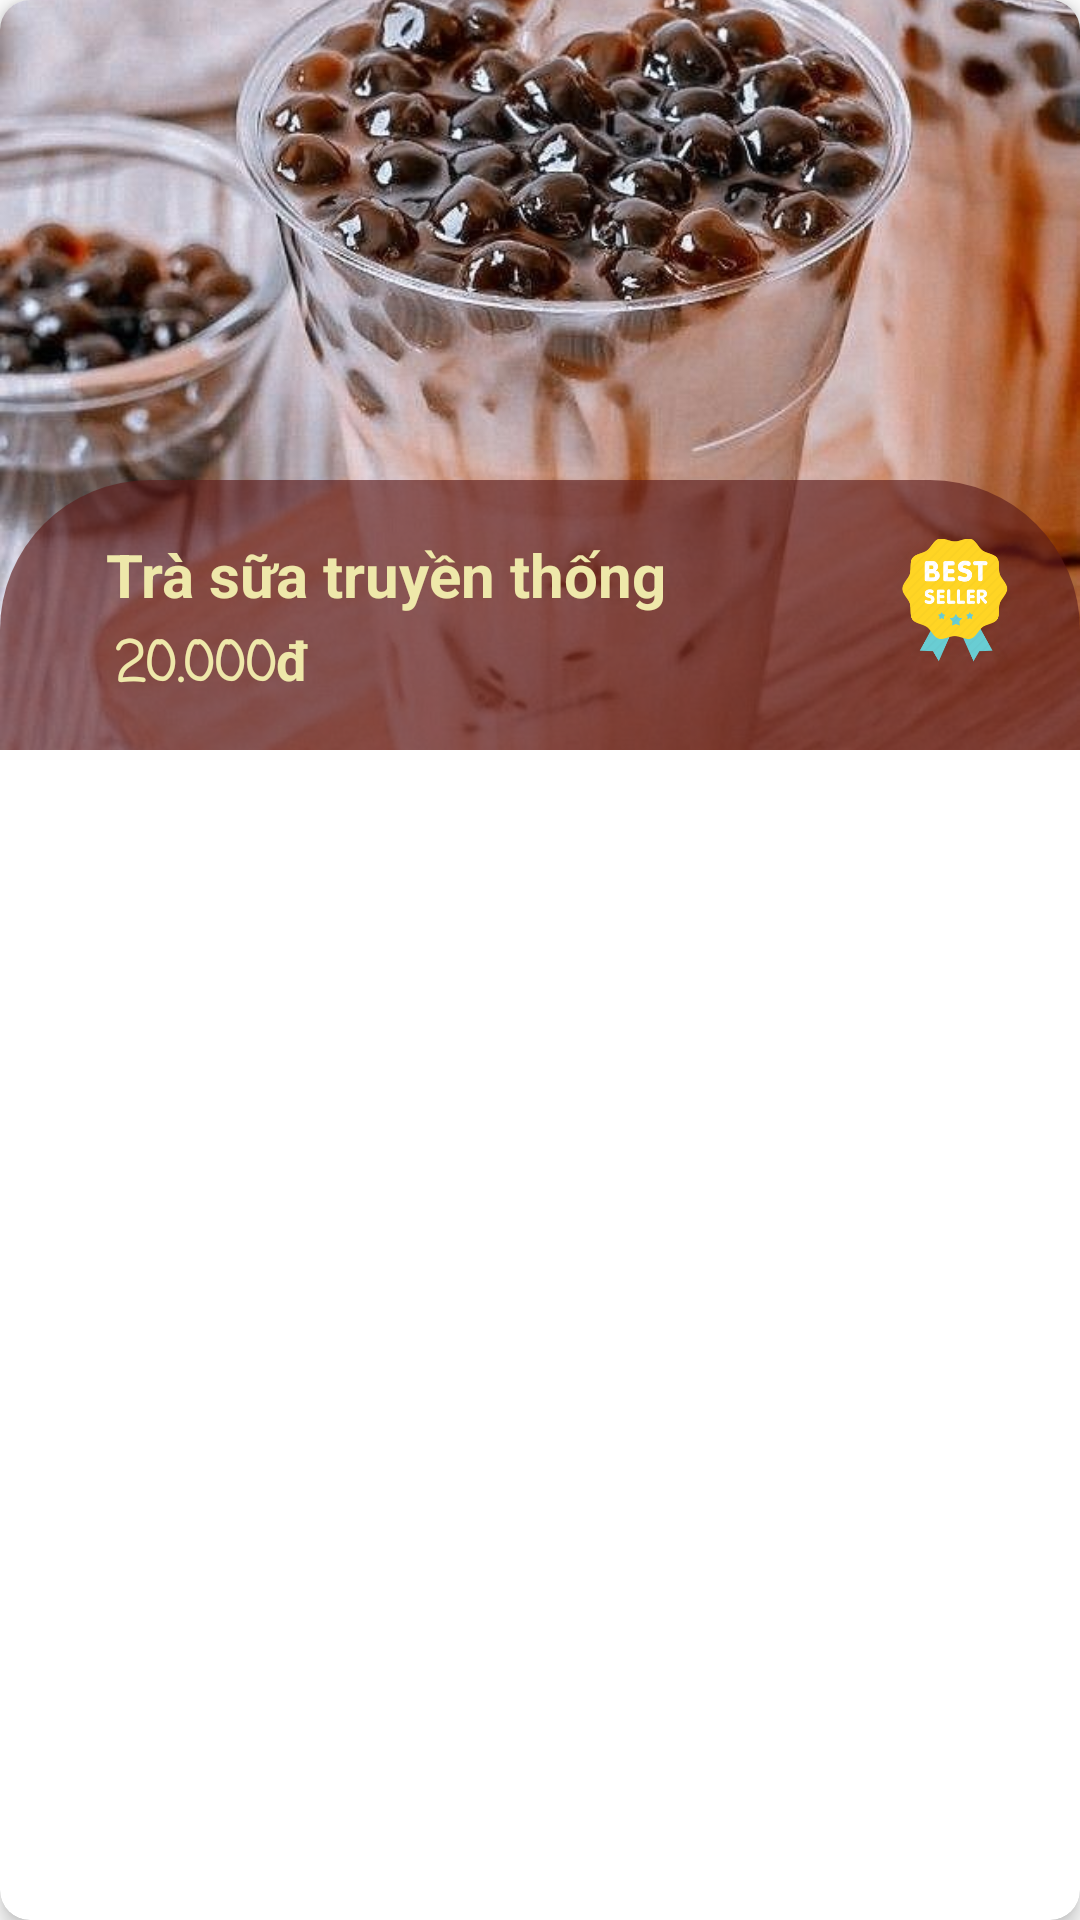

Android layout source for this screen:
<!-- AndroidManifest.xml: application theme Theme.Ordering -->
<!-- res/layout/home_vertical_item.xml -->
<?xml version="1.0" encoding="utf-8"?>
<androidx.cardview.widget.CardView xmlns:android="http://schemas.android.com/apk/res/android"
    xmlns:tools="http://schemas.android.com/tools"
    android:layout_width="match_parent"
    android:layout_height="wrap_content"
    xmlns:app="http://schemas.android.com/apk/res-auto"
    android:layout_margin="9dp"
    app:cardCornerRadius="10dp"
    app:cardElevation="4dp">

    <androidx.constraintlayout.widget.ConstraintLayout
        android:layout_width="match_parent"
        android:layout_height="wrap_content">
        <ImageView
            android:id="@+id/ver_img"
            android:layout_width="match_parent"
            android:layout_height="250dp"
            android:scaleType="centerCrop"
            android:src="@drawable/bubble_tea_1"
            app:layout_constraintBottom_toBottomOf="parent"
            app:layout_constraintEnd_toEndOf="parent"
            app:layout_constraintStart_toStartOf="parent"
            app:layout_constraintTop_toTopOf="parent"/>
        <androidx.constraintlayout.widget.ConstraintLayout
            android:layout_width="match_parent"
            android:layout_height="90dp"
            android:id="@+id/constraintLayout"
            android:background="@drawable/round_bg"
            app:layout_constraintBottom_toBottomOf="parent"
            app:layout_constraintEnd_toEndOf="parent"
            app:layout_constraintStart_toStartOf="parent"
            app:layout_constraintTop_toTopOf="parent"
            app:layout_constraintVertical_bias="1">

            <TextView
                android:id="@+id/name"
                android:layout_width="wrap_content"
                android:layout_height="wrap_content"
                android:text="Trà sữa truyền thống"
                android:textColor="@color/PaleGoldenrod"
                android:layout_marginTop="10dp"
                android:layout_marginLeft="20dp"
                android:textSize="20dp"
                android:textStyle="bold"
                app:layout_constraintBottom_toBottomOf="parent"
                app:layout_constraintEnd_toEndOf="parent"
                app:layout_constraintStart_toStartOf="parent"
                app:layout_constraintTop_toTopOf="parent"
                app:layout_constraintVertical_bias=".15"
                app:layout_constraintHorizontal_bias=".1"
                />

            <ImageView
                android:id="@+id/rating"
                android:layout_width="41dp"
                android:layout_height="44dp"
                android:layout_marginRight="9dp"
                android:src="@drawable/best_seller"
                app:layout_constraintBottom_toBottomOf="parent"
                app:layout_constraintEnd_toEndOf="parent"
                app:layout_constraintHorizontal_bias="0.858"
                app:layout_constraintStart_toEndOf="@+id/name"
                app:layout_constraintTop_toTopOf="parent"
                app:layout_constraintVertical_bias="0.39" />

            <TextView
                android:layout_width="wrap_content"
                android:layout_height="wrap_content"
                android:fontFamily="casual"
                android:id="@+id/price"
                android:text="20.000đ"
                android:textColor="@color/PaleGoldenrod"
                android:textSize="18dp"
                android:textStyle="bold"
                android:layout_marginLeft="20dp"
                app:layout_constraintBottom_toBottomOf="parent"
                app:layout_constraintEnd_toEndOf="parent"
                app:layout_constraintHorizontal_bias="0.067"
                app:layout_constraintStart_toStartOf="parent"
                app:layout_constraintTop_toTopOf="parent"
                app:layout_constraintVertical_bias="0.774" />

        </androidx.constraintlayout.widget.ConstraintLayout>
    </androidx.constraintlayout.widget.ConstraintLayout>

</androidx.cardview.widget.CardView>
<!-- resources referenced by this layout -->
<resources>
  <color name="PaleGoldenrod">#EEE8AA</color>
  <!-- drawable best_seller: png bitmap (drawable, 18031 bytes) -->
  <!-- drawable bubble_tea_1: jpg bitmap (drawable, 117549 bytes) -->
  <!-- drawable round_bg (drawable) -->
  <?xml version="1.0" encoding="utf-8"?>
  <shape xmlns:android="http://schemas.android.com/apk/res/android">
  
      <solid android:color="@color/brown"/>
      <corners android:topRightRadius="50dp"
          android:topLeftRadius="50dp"/>
  </shape>
  <style name="Theme.Ordering" parent="Theme.MaterialComponents.DayNight.NoActionBar">
          
          <item name="colorPrimary">@color/purple_500</item>
          <item name="colorPrimaryVariant">@color/purple_700</item>
          <item name="colorOnPrimary">@color/white</item>
          
          <item name="colorSecondary">@color/teal_200</item>
          <item name="colorSecondaryVariant">@color/teal_700</item>
          <item name="colorOnSecondary">@color/black</item>
          
          <item name="android:statusBarColor">?attr/colorPrimaryVariant</item>
          
      </style>
  <color name="brown">#A25C1B1B</color>
  <color name="purple_500">#FF6200EE</color>
  <color name="purple_700">#FF3700B3</color>
  <color name="white">#FFFFFFFF</color>
  <color name="teal_200">#FF03DAC5</color>
  <color name="teal_700">#FF018786</color>
  <color name="black">#FF000000</color>
</resources>
